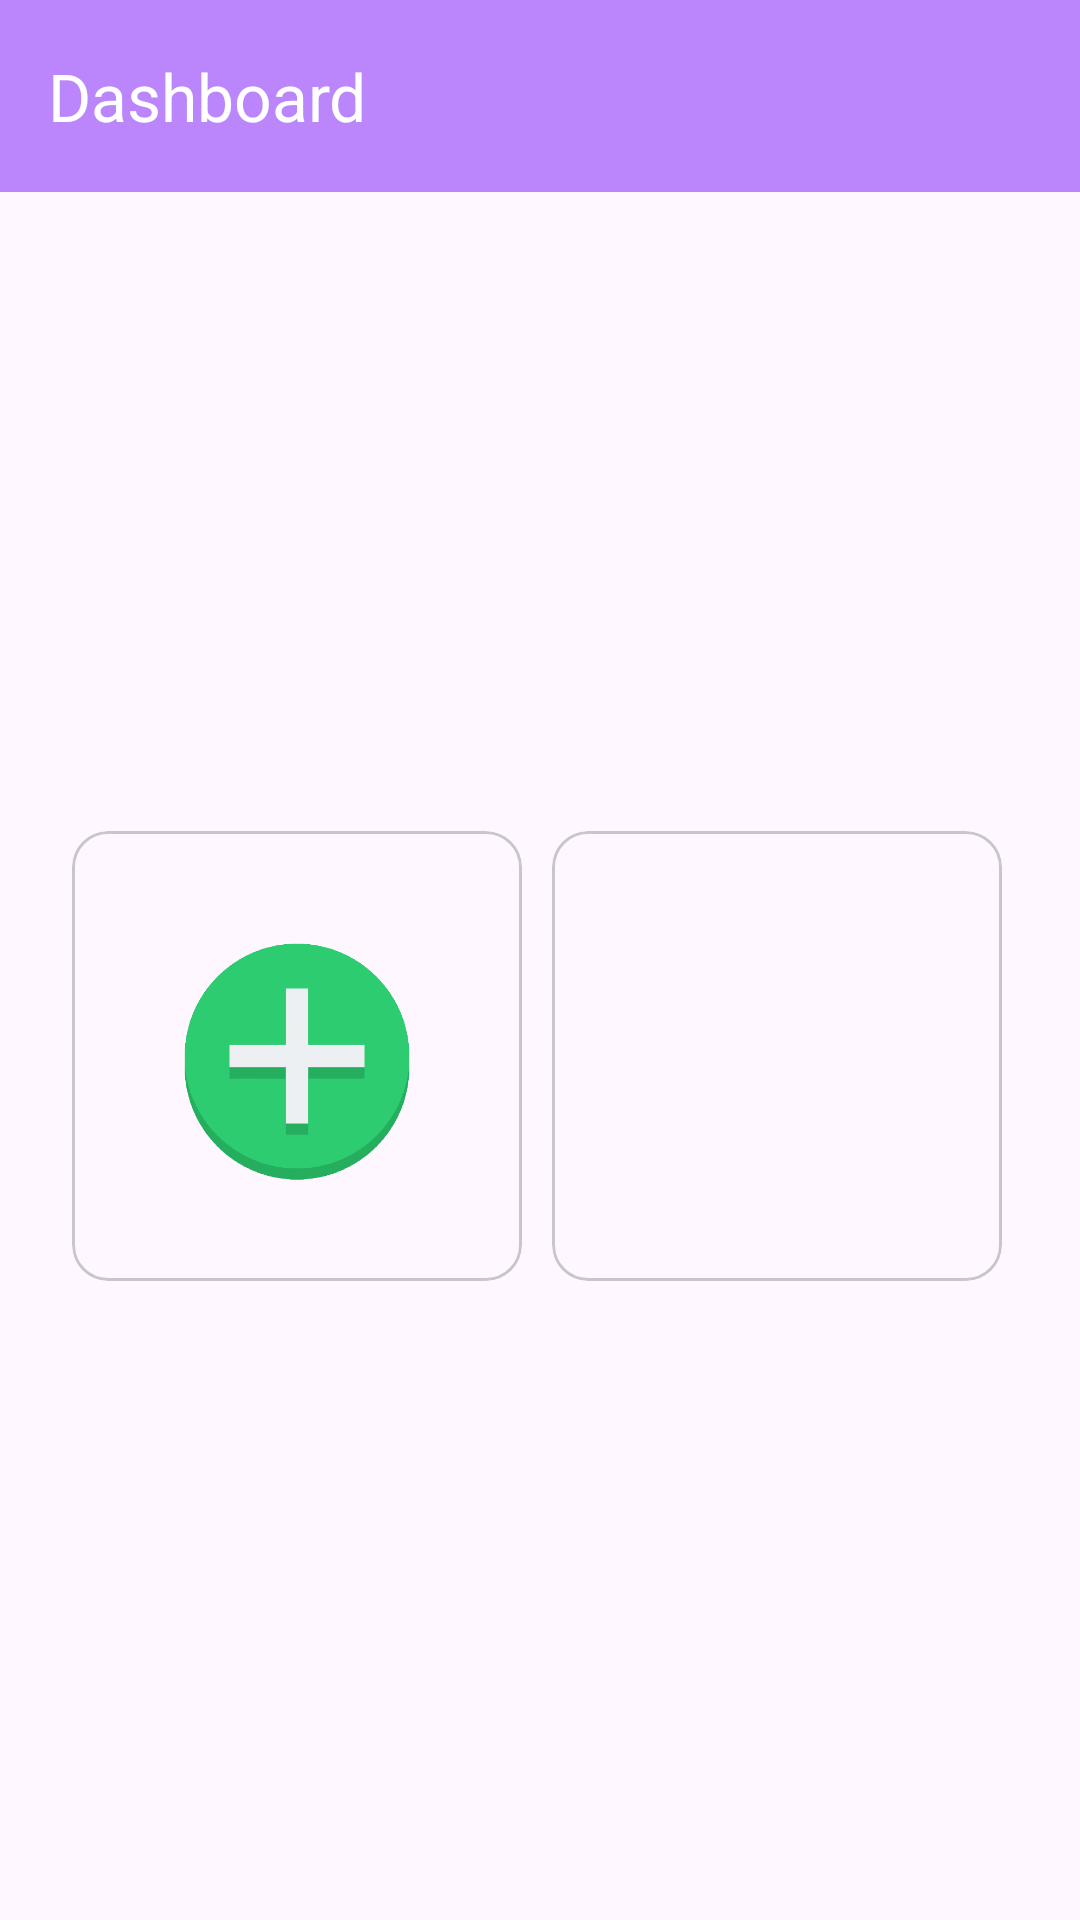

Reconstruct the res/layout file that produces this screen, plus the resources it refers to.
<!-- AndroidManifest.xml: application theme Theme.Material3.Light.NoActionBar -->
<!-- res/layout/activity_dashboard.xml -->
<?xml version="1.0" encoding="utf-8"?>
<RelativeLayout xmlns:android="http://schemas.android.com/apk/res/android"
    xmlns:app="http://schemas.android.com/apk/res-auto"
    xmlns:tools="http://schemas.android.com/tools"
    android:layout_width="match_parent"
    android:layout_height="match_parent"
    tools:context=".Dashboard">
<com.google.android.material.appbar.AppBarLayout
    android:id="@+id/appbarlayout"
    android:layout_width="match_parent"
    android:layout_height="?actionBarSize">
    <androidx.appcompat.widget.Toolbar
        android:background="@color/purple_200"
        app:title="Dashboard"
        app:titleTextColor="@color/white"
        app:navigationIcon="@drawable/ic_baseline_dehaze_24"
        android:layout_width="match_parent"
        android:layout_height="match_parent">

    </androidx.appcompat.widget.Toolbar>
</com.google.android.material.appbar.AppBarLayout><GridLayout

        android:layout_width="match_parent"
        android:layout_height="match_parent"
        android:layout_below="@id/appbarlayout"
        android:layout_centerInParent="true"
        android:padding="20dp"
        android:useDefaultMargins="true">

        <com.google.android.material.card.MaterialCardView
            android:clickable="true"
            android:id="@+id/add"
            android:foreground="?selectableItemBackground"
            android:layout_gravity="center"
            android:layout_width="150dp"
            android:layout_height="150dp">

            <ImageView
                android:layout_width="match_parent"
                android:layout_height="match_parent"
                android:padding="30dp"
                android:src="@drawable/add"></ImageView>
        </com.google.android.material.card.MaterialCardView>

        <com.google.android.material.card.MaterialCardView
          android:clickable="true"
            android:id="@+id/list"
           android:foreground="?selectableItemBackground"
            android:layout_gravity="center"
            android:layout_width="150dp"
            android:layout_height="150dp">

            <ImageView
                android:layout_width="match_parent"
                android:layout_height="match_parent"
                android:padding="30dp"
                android:src="@drawable/list"></ImageView>
        </com.google.android.material.card.MaterialCardView>

    </GridLayout>

</RelativeLayout>
<!-- resources referenced by this layout -->
<resources>
  <!-- drawable add: png bitmap (drawable, 26038 bytes) -->
  <!-- not gathered from this repository: default colours our renderer supplied (Android Studio template values) -->
  <color name="purple_200">#FFBB86FC</color>
  <color name="white">#FFFFFFFF</color>
</resources>
